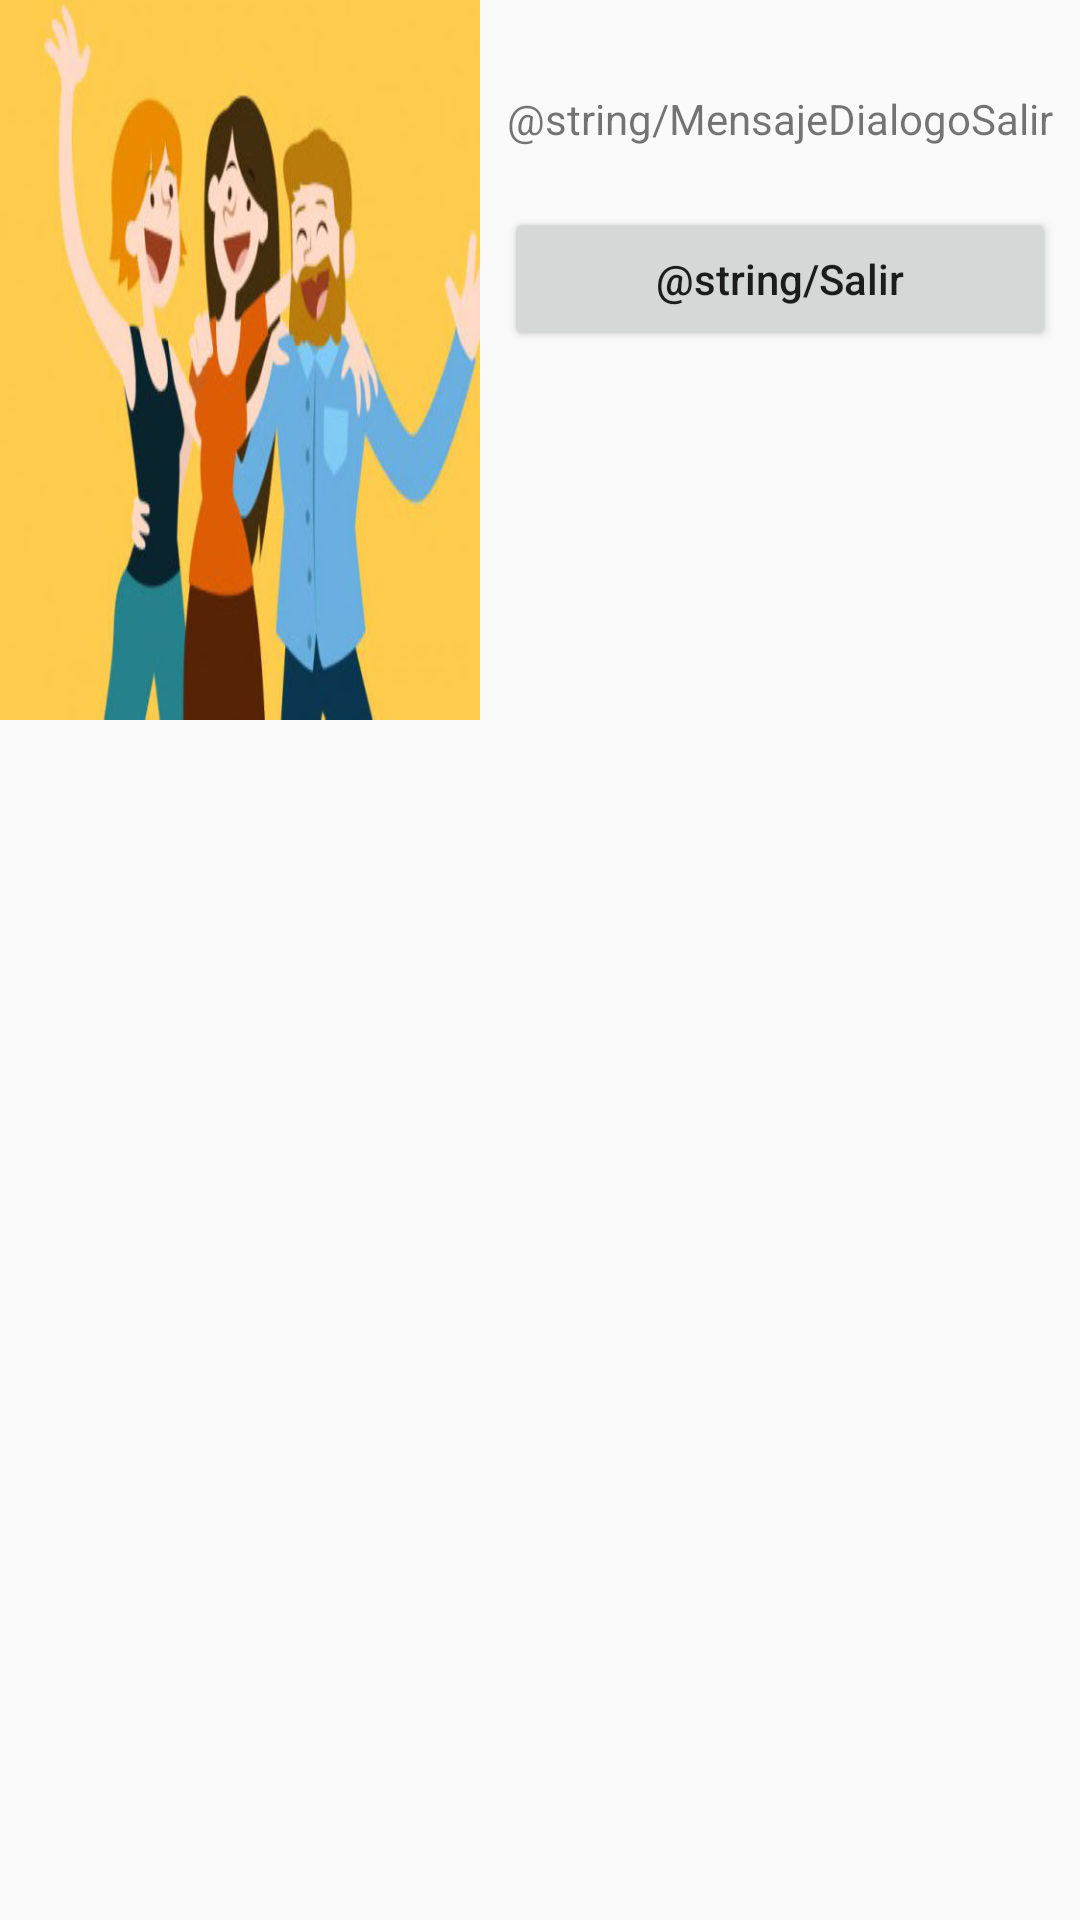

Reconstruct the res/layout file that produces this screen, plus the resources it refers to.
<!-- AndroidManifest.xml: application theme splashTheme -->
<!-- res/layout/dialogo_salir.xml -->
<?xml version="1.0" encoding="utf-8"?>
<LinearLayout xmlns:android="http://schemas.android.com/apk/res/android"
    xmlns:app="http://schemas.android.com/apk/res-auto"
    android:layout_width="match_parent"
    android:layout_height="wrap_content">

    <ImageView
        android:id="@+id/imageView2"
        android:layout_width="match_parent"
        android:layout_height="wrap_content"
        android:layout_weight="1"
        android:scaleType="fitXY"
        android:layout_marginBottom="400dp"
        app:srcCompat="@drawable/buscarchat" />

    <LinearLayout
        android:layout_width="match_parent"
        android:layout_height="match_parent"
        android:layout_weight="0.8"
        android:orientation="vertical">

        <TextView
            android:id="@+id/textView2"
            android:layout_width="match_parent"
            android:layout_height="wrap_content"
            android:layout_marginTop="30dp"
            android:gravity="center"
            android:text="@string/MensajeDialogoSalir" />

        <Button
            android:id="@+id/salir_aplicacion"
            android:layout_width="match_parent"
            android:layout_height="wrap_content"
            android:layout_marginTop="20dp"
            android:layout_gravity="center"
            android:textAllCaps="false"
            android:layout_marginLeft="8dp"
            android:layout_marginRight="8dp"
            android:text="@string/Salir" />
    </LinearLayout>

</LinearLayout>
<!-- resources referenced by this layout -->
<resources>
  <!-- drawable buscarchat: jpg bitmap (drawable, 24501 bytes) -->
  <style name="splashTheme" parent="Theme.AppCompat.Light.NoActionBar">
          
          <item name="colorPrimary">@color/primary_dark</item>
          <item name="colorPrimaryDark">@color/primary</item>
          <item name="colorAccent">@color/colorAccent</item>
      </style>
  <color name="primary_dark">#512DA8</color>
  <color name="primary">#673AB7</color>
  <color name="colorAccent">#FF4081</color>
  
  
      //COLORES DEL TEMA PRINCIPAL
</resources>
